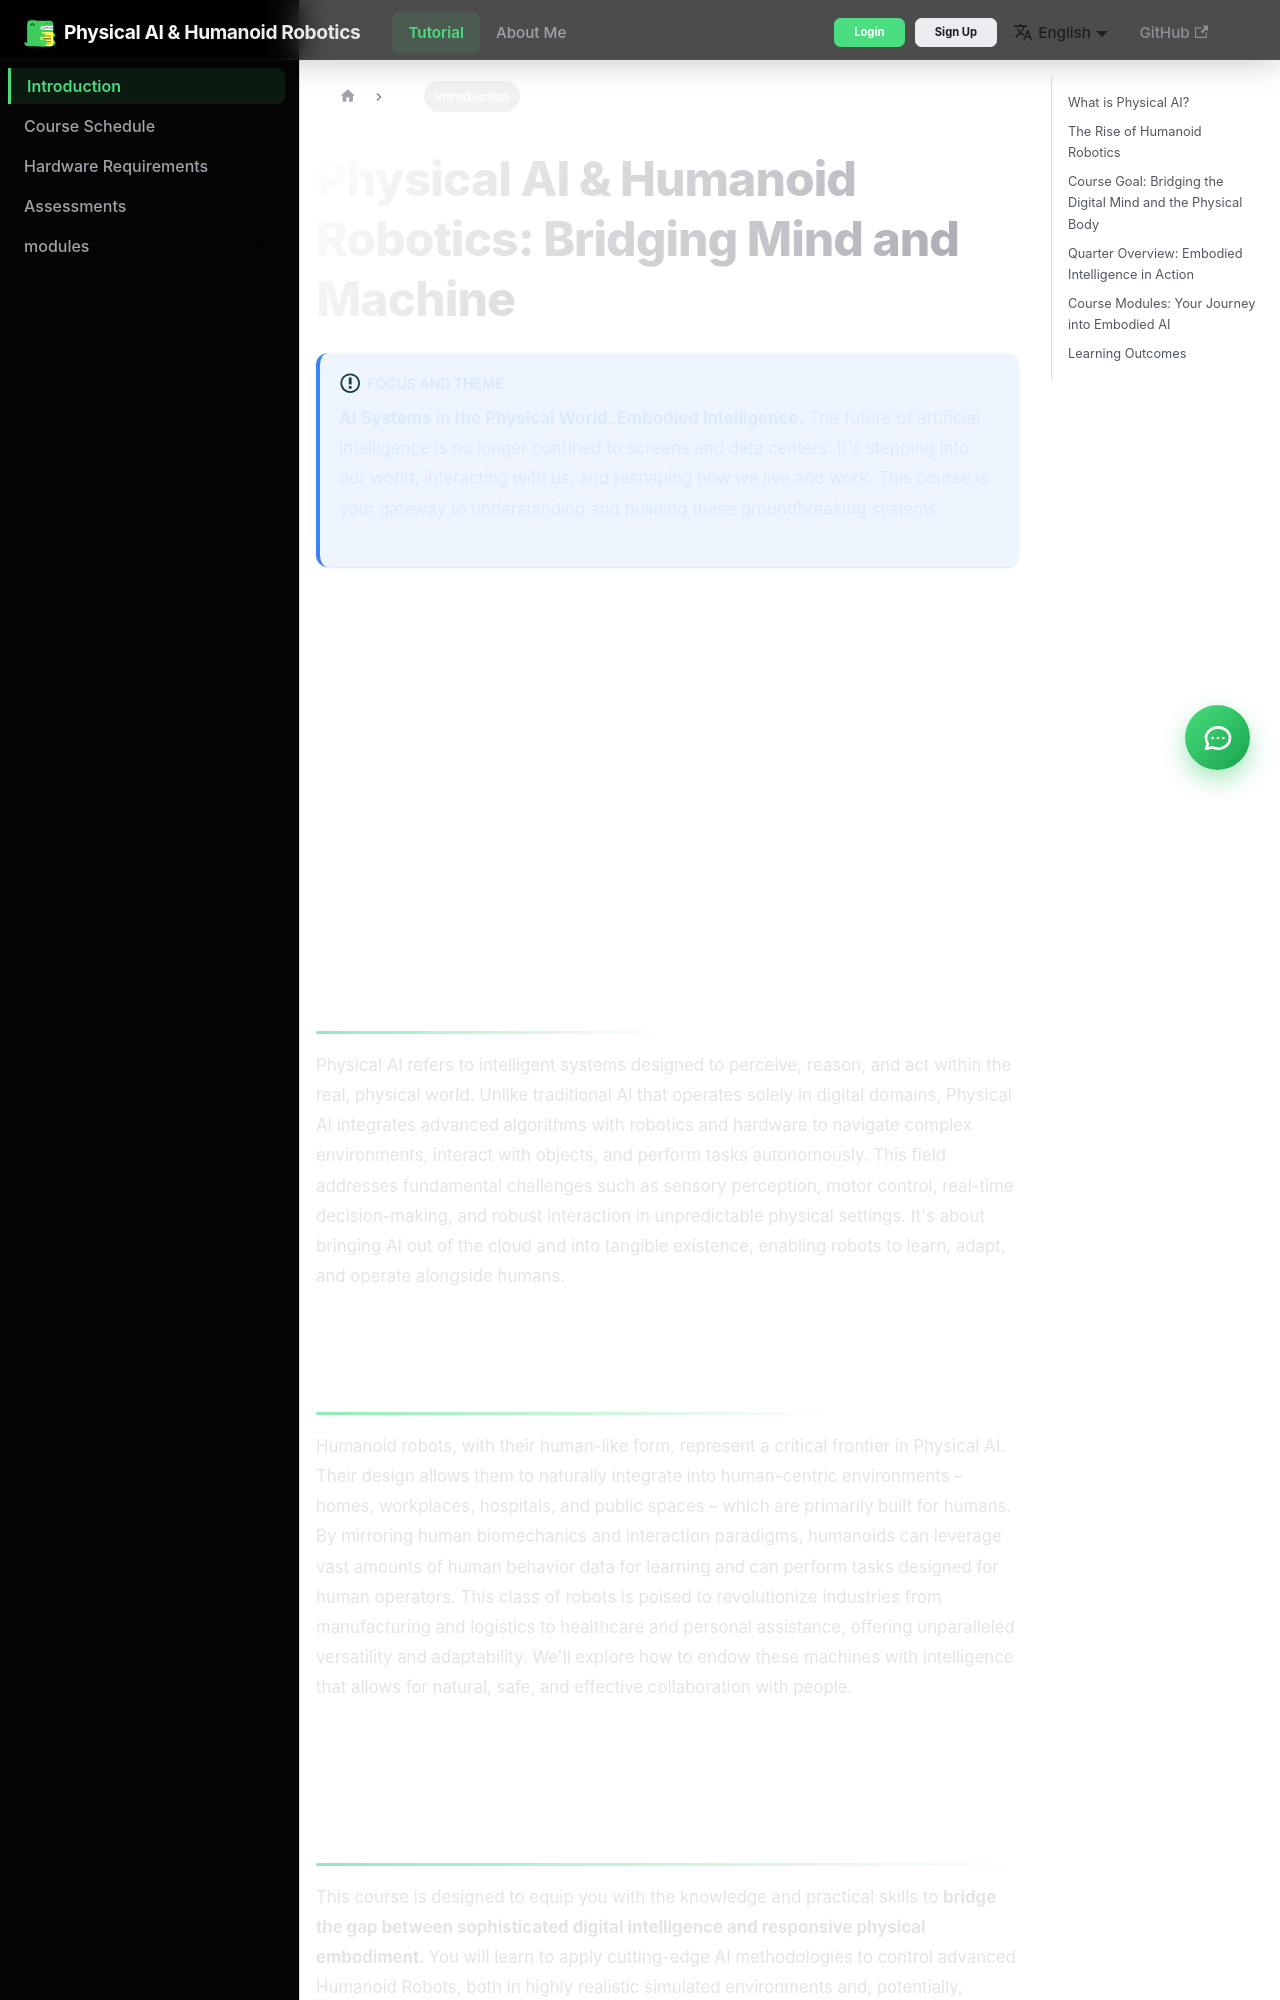

repository: iqra-ikram/Specdriven-development · page: docs/intro/index.html · generator: docusaurus

---
sidebar_position: 1
id: intro
title: Introduction
description: Comprehensive overview of Physical AI & Humanoid Robotics course focusing on embodied intelligence.
---

# Physical AI & Humanoid Robotics: Bridging Mind and Machine

:::info Focus and Theme
**AI Systems in the Physical World. Embodied Intelligence.**
The future of artificial intelligence is no longer confined to screens and data centers. It's stepping into our world, interacting with us, and reshaping how we live and work. This course is your gateway to understanding and building these groundbreaking systems.
:::

<div style={{textAlign: 'center', marginBottom: '20px'}}>
  <iframe width="560" height="315" src="https://www.youtube.com/embed/nkhrEnuZi20" title="The Next Wave of AI: Physical AI" frameBorder="0" allow="accelerometer; autoplay; clipboard-write; encrypted-media; gyroscope; picture-in-picture" allowFullScreen></iframe>
</div>

## What is Physical AI?

Physical AI refers to intelligent systems designed to perceive, reason, and act within the real, physical world. Unlike traditional AI that operates solely in digital domains, Physical AI integrates advanced algorithms with robotics and hardware to navigate complex environments, interact with objects, and perform tasks autonomously. This field addresses fundamental challenges such as sensory perception, motor control, real-time decision-making, and robust interaction in unpredictable physical settings. It's about bringing AI out of the cloud and into tangible existence, enabling robots to learn, adapt, and operate alongside humans.

## The Rise of Humanoid Robotics

Humanoid robots, with their human-like form, represent a critical frontier in Physical AI. Their design allows them to naturally integrate into human-centric environments – homes, workplaces, hospitals, and public spaces – which are primarily built for humans. By mirroring human biomechanics and interaction paradigms, humanoids can leverage vast amounts of human behavior data for learning and can perform tasks designed for human operators. This class of robots is poised to revolutionize industries from manufacturing and logistics to healthcare and personal assistance, offering unparalleled versatility and adaptability. We'll explore how to endow these machines with intelligence that allows for natural, safe, and effective collaboration with people.
